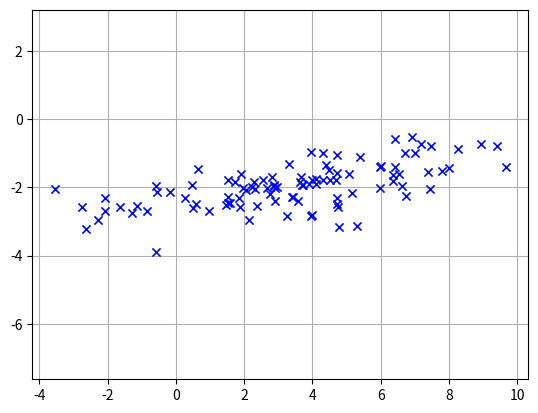

This chart was generated by the following Python code: (Note: this script raises an exception after producing the figure.)
import numpy as np
%matplotlib inline
import matplotlib.pyplot as plt

mean = [3, -2]
cov = [[2, .5], [8, 1]] 
x, y = np.random.multivariate_normal(mean, cov, 100).T
plt.plot(x, y, 'x')
plt.axis('equal')
plt.grid()
plt.show()


# use x.mean(), y.mean(), x.std(), y.std() to find the relevant quantities
# x_norm = ... 
# y_norm = ... 

plt.plot(x, y, 'bx', label="Unnormalized data")
plt.plot(x_norm, y_norm, 'rx', label ="Normalized data")
plt.axis('equal')
plt.legend()
plt.grid()
plt.show()
